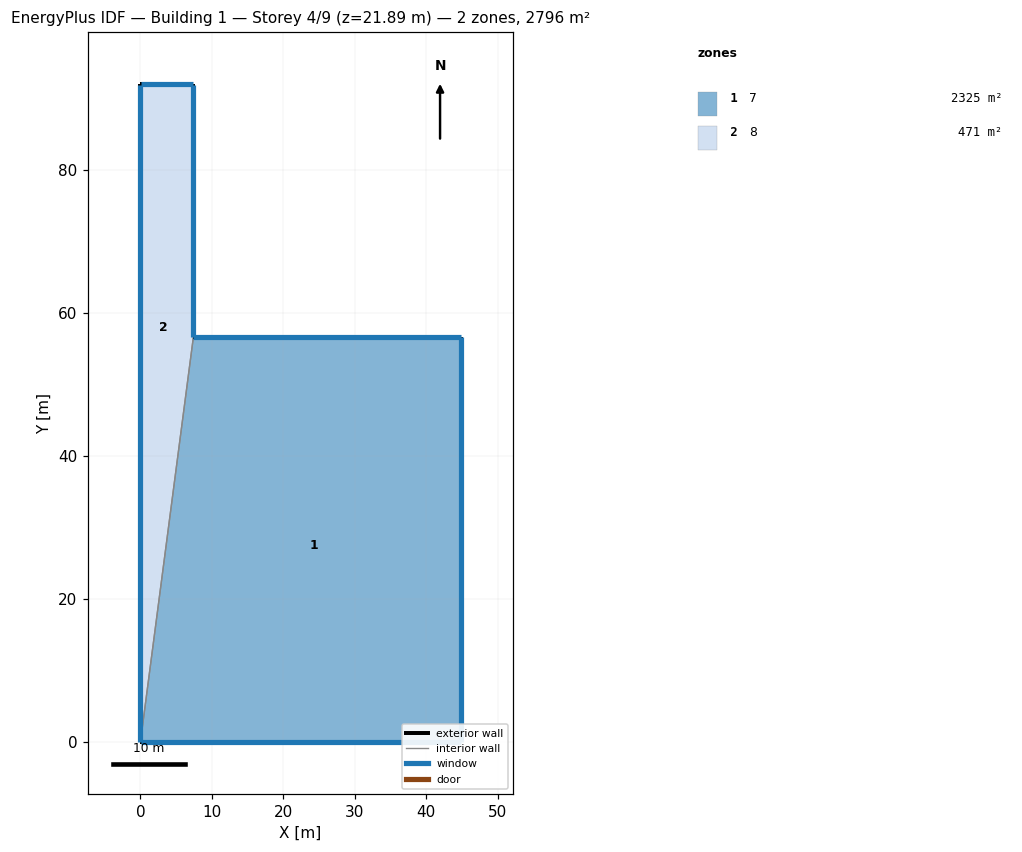
=== STOREY PLAN SPEC (per zone: floor XY polygon, exterior-wall plan segments, windows/doors) ===
zone 1: 7  (2324.6 m²)
  floor: (0.00, 0.00) (7.40, 56.56) (44.80, 56.56) (44.80, 0.00)
  exterior wall: (7.40, 56.56) – (44.80, 56.56)  [37.4 m]
    window: (44.79, 56.56) – (7.41, 56.56)  [115.5 m²]
  exterior wall: (44.80, 56.56) – (44.80, 0.00)  [56.6 m]
    window: (44.80, 0.01) – (44.80, 56.55)  [285.5 m²]
  exterior wall: (44.80, 0.00) – (0.00, 0.00)  [44.8 m]
    window: (0.01, 0.00) – (44.79, 0.00)  [356.9 m²]
  interior walls: 1
zone 2: 8  (471.1 m²)
  floor: (0.00, 0.00) (0.00, 91.94) (7.40, 91.94) (7.40, 56.56)
  exterior wall: (7.40, 91.94) – (7.40, 56.56)  [35.4 m]
    window: (7.40, 56.57) – (7.40, 91.93)  [178.6 m²]
  exterior wall: (0.00, 0.00) – (0.00, 91.94)  [91.9 m]
    window: (0.00, 91.93) – (0.00, 0.01)  [89.2 m²]
  exterior wall: (0.00, 91.94) – (7.40, 91.94)  [7.4 m]
    window: (7.39, 91.94) – (0.01, 91.94)  [22.8 m²]
  interior walls: 1

=== DERIVED (storey summary) ===
Building: Building 1
Storey: 4 of 9  (floor level z = 21.89 m)
Storey gross floor area: 2795.7 m²
Zones on this storey: 2
  - 7: floor 2324.6 m²; exterior wall 138.8 m (1228.0 m²); 3 window(s) 757.9 m²; WWR 61.7%
  - 8: floor 471.1 m²; exterior wall 134.7 m (1192.3 m²); 3 window(s) 290.5 m²; WWR 24.4%
Zone adjacency (shared interzone walls):
  - 7 ↔ 8